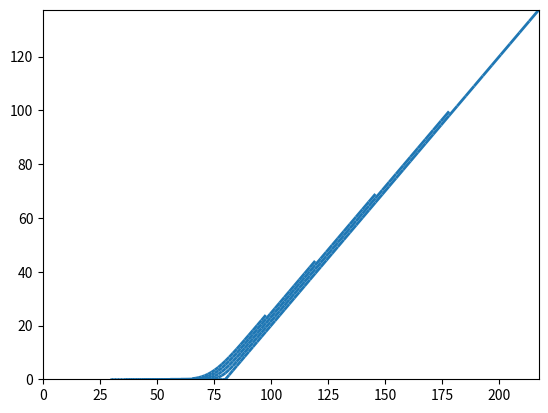
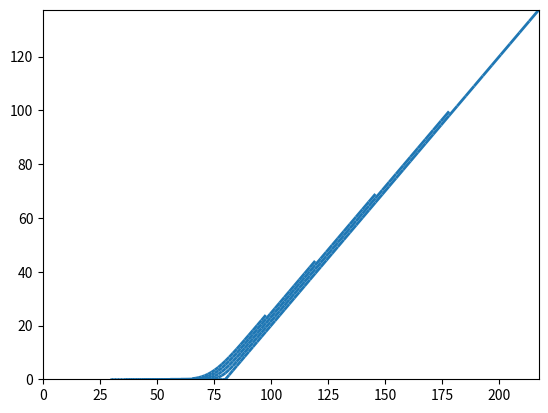
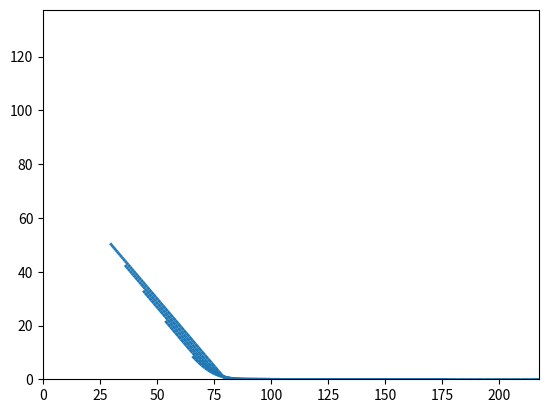
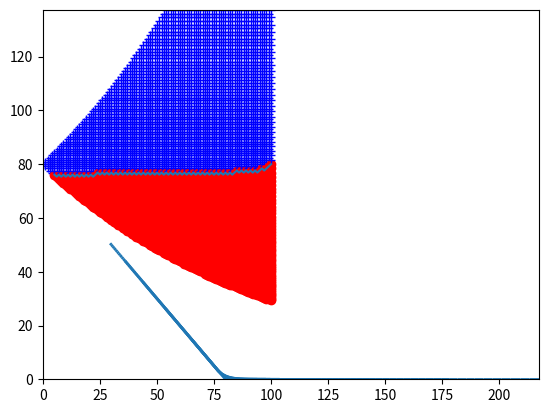

Write Python code to recreate these figures, in order.
# TP 2 - Options américaines (reprendre le TP2 au début)

import numpy as np

n = 100 # nombre d'étapes
T = 1.0 # temps final
deltat = T/n # pas de temps
S0 = 80 # prix initial
sigma = 0.1 # volatilité
up = np.exp(sigma*np.sqrt(deltat)) # up
down = 1/up # down

# taux d'intérêt et facteur d'actualisation
r = 0.1
R = np.exp(r*deltat)

# probabilité risque neutre
p = (R-down)/(up-down)

print("p =",p)

# matrice des prix de l'actif (TP1)
def CRR(n,down,up,S0):
    S = np.zeros((n+1,n+1))
    S[0,0] = S0
    for i in range(n):
        S[i+1,0] = S[i,0]*down
        for j in range(i+1):
            S[i+1,j+1] = S[i,j]*up
    return S


S = CRR(n,down,up,S0)
S

# paramètres de l'option
K = S0 # strike (ici, option à la "monnaie")

def payoffcall(S,K):
    phicall = max(S-K,0) # option d'achat
    return phicall

def payoffput(S,K):
    phiput = max(K-S,0) # option de vente
    return phiput


# évaluation du prix d'un call européen par récurrence rétrograde
C = np.zeros((n+1,n+1))
for j in range(n+1):
    C[n,j] = payoffcall(S[n,j],K)
for i in range(n-1,-1,-1):
    for j in range(i+1):
        C[i,j] = (p*C[i+1,j+1]+(1-p)*C[i+1,j])/R


print("La prime du contrat call européen vaut C0 =",C[0,0])

# librairies graphiques
import matplotlib.pyplot as plt
import matplotlib.collections as mc

# liste des couples de points
lines = []
for i in range(0,n+1,20):
    for j in range(i):
        lines.append([(S[i,j],C[i,j]),(S[i,j+1],C[i,j+1])])

# plot
lc = mc.LineCollection(lines, cmap=plt.cm.rainbow, linewidths=2)
fig,ax = plt.subplots()
ax.set_xlim(0,S.max())
ax.set_ylim(0,C.max())
ax.add_collection(lc)
plt.show()


# évaluation du prix d'un call américain par récurrence rétrograde
CA = np.zeros((n+1,n+1))
for j in range(n+1):
    CA[n,j] = payoffcall(S[n,j],K)
for i in range(n-1,-1,-1):
    for j in range(i+1):
        CA[i,j] = max(payoffcall(S[i,j],K),(p*CA[i+1,j+1]+(1-p)*CA[i+1,j])/R)


# on représente l'option américaine en fonction du prix de l'actif
lines = []
for i in range(0,n+1,20):
    for j in range(i):
        lines.append([(S[i,j],CA[i,j]),(S[i,j+1],CA[i,j+1])])

# plot
lc = mc.LineCollection(lines, cmap=plt.cm.rainbow, linewidths=2)
fig,ax = plt.subplots()
ax.set_xlim(0,S.max())
ax.set_ylim(0,C.max())
ax.add_collection(lc)
plt.show()


# put européen
P = np.zeros((n+1,n+1))
for j in range(n+1):
    P[n,j] = payoffput(S[n,j],K)
for i in range(n-1,-1,-1):
    for j in range(i+1):
        P[i,j] = (p*P[i+1,j+1]+(1-p)*P[i+1,j])/R

# put américain
PA = np.zeros((n+1,n+1))
for j in range(n+1):
    PA[n,j] = payoffput(S[n,j],K)
for i in range(n-1,-1,-1):
    for j in range(i+1):
        PA[i,j] = max(payoffput(S[i,j],K),(p*PA[i+1,j+1]+(1-p)*PA[i+1,j])/R)


# on représente le put européen en fonction du prix de l'actif
lines = []
for i in range(0,n+1,20):
    for j in range(i):
        lines.append([(S[i,j],P[i,j]),(S[i,j+1],P[i,j+1])])

# plot
lc = mc.LineCollection(lines, cmap=plt.cm.rainbow, linewidths=2)
fig,ax = plt.subplots()
ax.set_xlim(0,S.max())
ax.set_ylim(0,C.max())
ax.add_collection(lc)
plt.show()


# on représente le put américain en fonction du prix de l'actif
lines = []
for i in range(0,n+1,20):
    for j in range(i):
        lines.append([(S[i,j],PA[i,j]),(S[i,j+1],PA[i,j+1])])

# plot
lc = mc.LineCollection(lines, cmap=plt.cm.rainbow, linewidths=2)
fig,ax = plt.subplots()
ax.set_xlim(0,S.max())
ax.set_ylim(0,C.max())
ax.add_collection(lc)
plt.show()


print('Les primes sont: call européen:',C[0,0],' - call américain:',CA[0,0])
print('Les primes sont: put européen:',P[0,0],' - put américain:',PA[0,0])


# frontière d'exercice du put américain
EPA = 3*np.ones((n+1,n+1)) # 0 si on attend, 1 si on exerce
for j in range(n+1):
    if S[n,j]<=K:
        EPA[n,j]=1
    else:
        EPA[n,j]=0
for i in range(n-1,-1,-1):
    for j in range(i+1):
        if payoffput(S[i,j],K) > (p*PA[i+1,j+1]+(1-p)*PA[i+1,j])/R:
            EPA[i,j]=1
        else:
            EPA[i,j]=0


for i in range(n+1):
    for j in range(i+1):
        if EPA[i,j]==1: # exercice anticipé
            plt.plot(i,S[i,j],'ro')
        else: # on attend (pas d'exercice anticipé)
            plt.plot(i,S[i,j],'b+')


# recherche de la frontière
F = np.zeros(n+1) # prix correspondant à l'indice maximal de la zone rouge
for i in range(n+1):
    prixrouge = S[i,EPA[i,:]==1] # prix de la zone rouge
    if prixrouge.size>0:
        F[i] = np.amax(prixrouge) # on récupère le prix max des rouges
F

# on dessine la frontière rouge
indice = np.amin(np.nonzero(F)) # indice temporel du début de la zone rouge
plt.plot(range(indice,n+1),F[indice:n+1])



